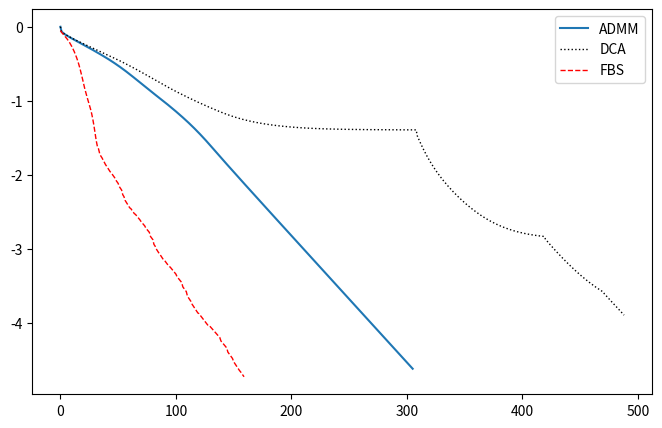

This figure's Python source:
import numpy as np
from numpy import linalg
from numpy.core.fromnumeric import shape
from numpy.linalg.linalg import cholesky, norm, svd,inv
import matplotlib.pyplot as plt
import time
import math

def Ps(x,pattern):
    #define Ps operator：y=sign(x)
    y = 0*x
    y[np.where(pattern>0)[0]]=1
    y[np.where(pattern<0)[0]]=-1
    idm = np.where(pattern==0)[0]
    temp = np.stack((x[idm].reshape(-1,1),np.ones((idm.shape[0],1))),axis=1)
    temp = np.min(temp,axis=1)
    temp = np.stack((temp,-np.ones((idm.shape[0],1))),axis=1)
    y[idm]=np.max(temp,axis=1) #在pattern为0的位置的所有元素找出最小一批中的最大
    return y

def dct(m,n):
    # dct matrix
    C_temp = np.zeros(m,n)
    C_temp[0, :] = 1 * np.sqrt(1/n)
    for i in range(1, m):
     for j in range(n):
          C_temp[i, j] = np.cos(np.pi * i * (2*j+1) / (2 * n )) * np.sqrt(2 / n )
    return C_temp

def construct_b(A,x,lam=1e-2):
    #init
    m,n = A.shape
    maxiter = 10*n
    tolres = 1e-10
    verbose = False
    U,sigma,VT=np.linalg.svd(A.T) #U对应标准正交基
    rank = np.linalg.matrix_rank(A.T)
    U = U[:,:rank]
    w0 = np.zeros([n,1])
    w0[x>0] = 1
    w0[x<0] = -1
    w = w0
    x2 = x/norm(x, ord=2, axis=None, keepdims=False)
    err = []
    for i in range(maxiter):
        w_old = w
        v = U@U.T@(w_old-x2)
        error_rgAt = norm(v-w_old+x2,ord=2)
        w = Ps(v,w0)
        err.append(error_rgAt)
        
        if error_rgAt < tolres:
            break
    y = inv(A@A.T)@A@(w-x2)
    b = lam*y + A@x
    err = np.array(err)
    return b

def construct(m,n,mtype,k=10):
    # construct A,xg,b
    if mtype==1:
        A = np.random.randn(m,n)
        A = A / norm(A,ord=2)
    elif mtype==2:
        A = dct(n)
        idx = np.array(range(n-1))
        idx = np.random.randn.shuffle(idx) + 2
        A = A[[1,idx[0:m-1]],:]
        A = A /norm(A,ord=2)
    x_g = np.zeros([n,1])
    xs = np.random.randn(k,1)
    idn = np.random.choice(a=n, size=k, replace=False, p=None)
    x_g[idn] = xs
    b = construct_b(A,x_g)
    return A,b,x_g


def shrinkL12(y,lam,alpha=1):
    #proxy算子?
    x = np.zeros(y.shape)
    if max(abs(y)) > 0: #have non-zeros elements
        if max(abs(y)) > lam:
            temp = np.stack((abs(y) - lam, np.zeros(y.shape)),axis=1)
            x = np.max(temp,axis=1)*np.sign(y)
            x = x*(norm(x) + alpha*lam)/norm(x)
        elif max(abs(y)) >= (1-alpha)*lam:
                i =np.where(abs(y)==max(abs(y)))  #i表示坐标索引
                x[i[0]] = (abs(y[i[0]])+(alpha-1)*lam)*np.sign(y[i[0]])
    return x

def shrink(x,r):
    temp = np.stack((abs(x)-r,np.zeros(x.shape)),axis=1)
    z = np.sign(x)*np.max(temp,axis=1)
    return z

def L1L2_ADMM(A,b,x_g,fuc=shrinkL12,lam=1e-5,alpha=1,reltol=1e-6):
    m,n = A.shape
    maxit = n*5
    x0 = np.zeros([n,1])
    delta = 100*lam
    start = time.time()
    
    AAt = A@A.T
    L = cholesky(np.eye(m)+1/delta*AAt)
    U = L.T
    x = np.zeros([n,1])
    Atb = A.T@b
    y = np.zeros([n,1])
    u = x
    eps = 2.2204e-16

    obj = lambda x:0.5*norm(A@x-b)**2 + lam*(norm(x,ord=1)-alpha*norm(x))
    relall = []
    for i in range(maxit):
        x = fuc(y - u, lam/delta)  #与原ADMM区别在这里
        if i==0:
            x = x0
        y_old = y
        rhs = Atb + delta*(x+u)
        y = rhs/delta - (A.T@(inv(U.T@U)@U.T@(inv(U@U.T)@U@(A@rhs))))/delta**2
        u = u + x - y
        relerr = norm(y_old-y)/max(norm(y_old),norm(y),eps)
        err = norm(x-x_g)/norm(x_g)
        relall.append(err)
        if relerr<reltol and i>2:
            break
    end = time.time()
    cost = end -start
    return cost,relall

def L1L2_DCA(A,b,x_g,fuc=shrink,lam=1e-5,alpha=1,reltol=1e-6):
    m,n = A.shape
    maxit = n*5
    x0 = np.zeros([n,1])
    delta = 100*lam
    start = time.time()
    
    AAt = A@A.T
    L = cholesky(np.eye(m)+1/delta*AAt)
    U = L.T
    x = np.zeros([n,1])
    Atb = A.T@b
    y = np.zeros([n,1])
    u = x
    eps = 2.2204e-16

    obj = lambda x:0.5*norm(A@x-b)**2 + lam*(norm(x,ord=1)-alpha*norm(x))
    relall = []
    maxot = 10
    for j in range(maxot):
        c = alpha*x/(norm(x,ord=2)+eps) #difference
        xold = x
        for i in range(maxit):
            xoldinner = x
            x = fuc(y - u, lam/delta)  #与原ADMM区别在这里
            
            y_old = y
            rhs = Atb + delta*(x+u) +lam*c
            y = rhs/delta - (A.T@(inv(U.T@U)@U.T@(inv(U@U.T)@U@(A@rhs))))/delta**2
            u = u + x - y
            relerr = norm(x-y)/max(norm(x),norm(y),eps) #difference
            err = norm(x-x_g)/norm(x_g)
            relall.append(err)
            relerrinner = relerr
            if relerr<reltol: #difference
                break
        relerr = np.sqrt(sum((x-xold)**2))/max(np.sqrt(sum(x**2)),1) #difference
        if relerr<reltol: #difference
            break
    end = time.time()
    cost = end -start
    return cost,relall
    
def L1L2_FBS(A,b,x_g,fuc=shrinkL12,lam=1e-5,alpha=1,reltol=1e-6):
    m,n = A.shape
    maxit = n*5
    x0 = np.zeros([n,1])
    delta = 1 #difference
    start = time.time()
    
    AAt = A@A.T
    x = np.zeros([n,1])
    y = np.zeros([n,1])
    z = np.zeros([n,1])
    x_old = np.zeros([n,1])
    t = 1
    t_old = 1
    eps = 2.2204e-16

    obj = lambda x:0.5*norm(A@x-b)**2 + lam*(norm(x,ord=1)-alpha*norm(x))
    relall = []
    for i in range(maxit):
        y = x + t_old/t * (z-x) + (t_old-1)/t *(x-x_old)
        z = fuc(y - delta * A.T @ (A@y - b),delta*lam, alpha)
        v = fuc(x - delta * A.T @ (A@x - b),delta*lam, alpha)
     
        t_old = t
        t = (np.sqrt(4*t**2+1) + 1)/2
        
        x_old = x
        if obj(z) <= obj(v):
            x = z
        else:
            x = v
        relerr = norm(x-x_old)/max(norm(x),norm(x_old),eps)
        err = norm(x-x_g)/norm(x_g)
        relall.append(err)
        if relerr<reltol and i>2:
            break
    end = time.time()
    cost = end -start
    return cost,relall

def main():
    A,b,x_g = construct(64,256,1)
    cost,err = L1L2_ADMM(A,b,x_g,lam=1e-2)
    cost2,err2 = L1L2_DCA(A,b,x_g,lam=1e-2)
    cost3,err3 = L1L2_FBS(A,b,x_g,lam=1e-2)
    print("ADMM time cost:",cost)
    print("DCA time cost:",cost2)
    print("FBS time cost:",cost3)
    plt.figure(num=3,figsize=(8,5))
    plt.plot(np.log10(err))
    plt.plot(np.log10(err2),color='black',linewidth=1,linestyle=':')
    plt.plot(np.log10(err3),color='red',linewidth=1,linestyle='--')
    plt.legend(['ADMM','DCA','FBS'])
    plt.show()
    

if __name__ == '__main__':
    #python中*是点乘,矩阵乘法需要使用函数或者@
    main()